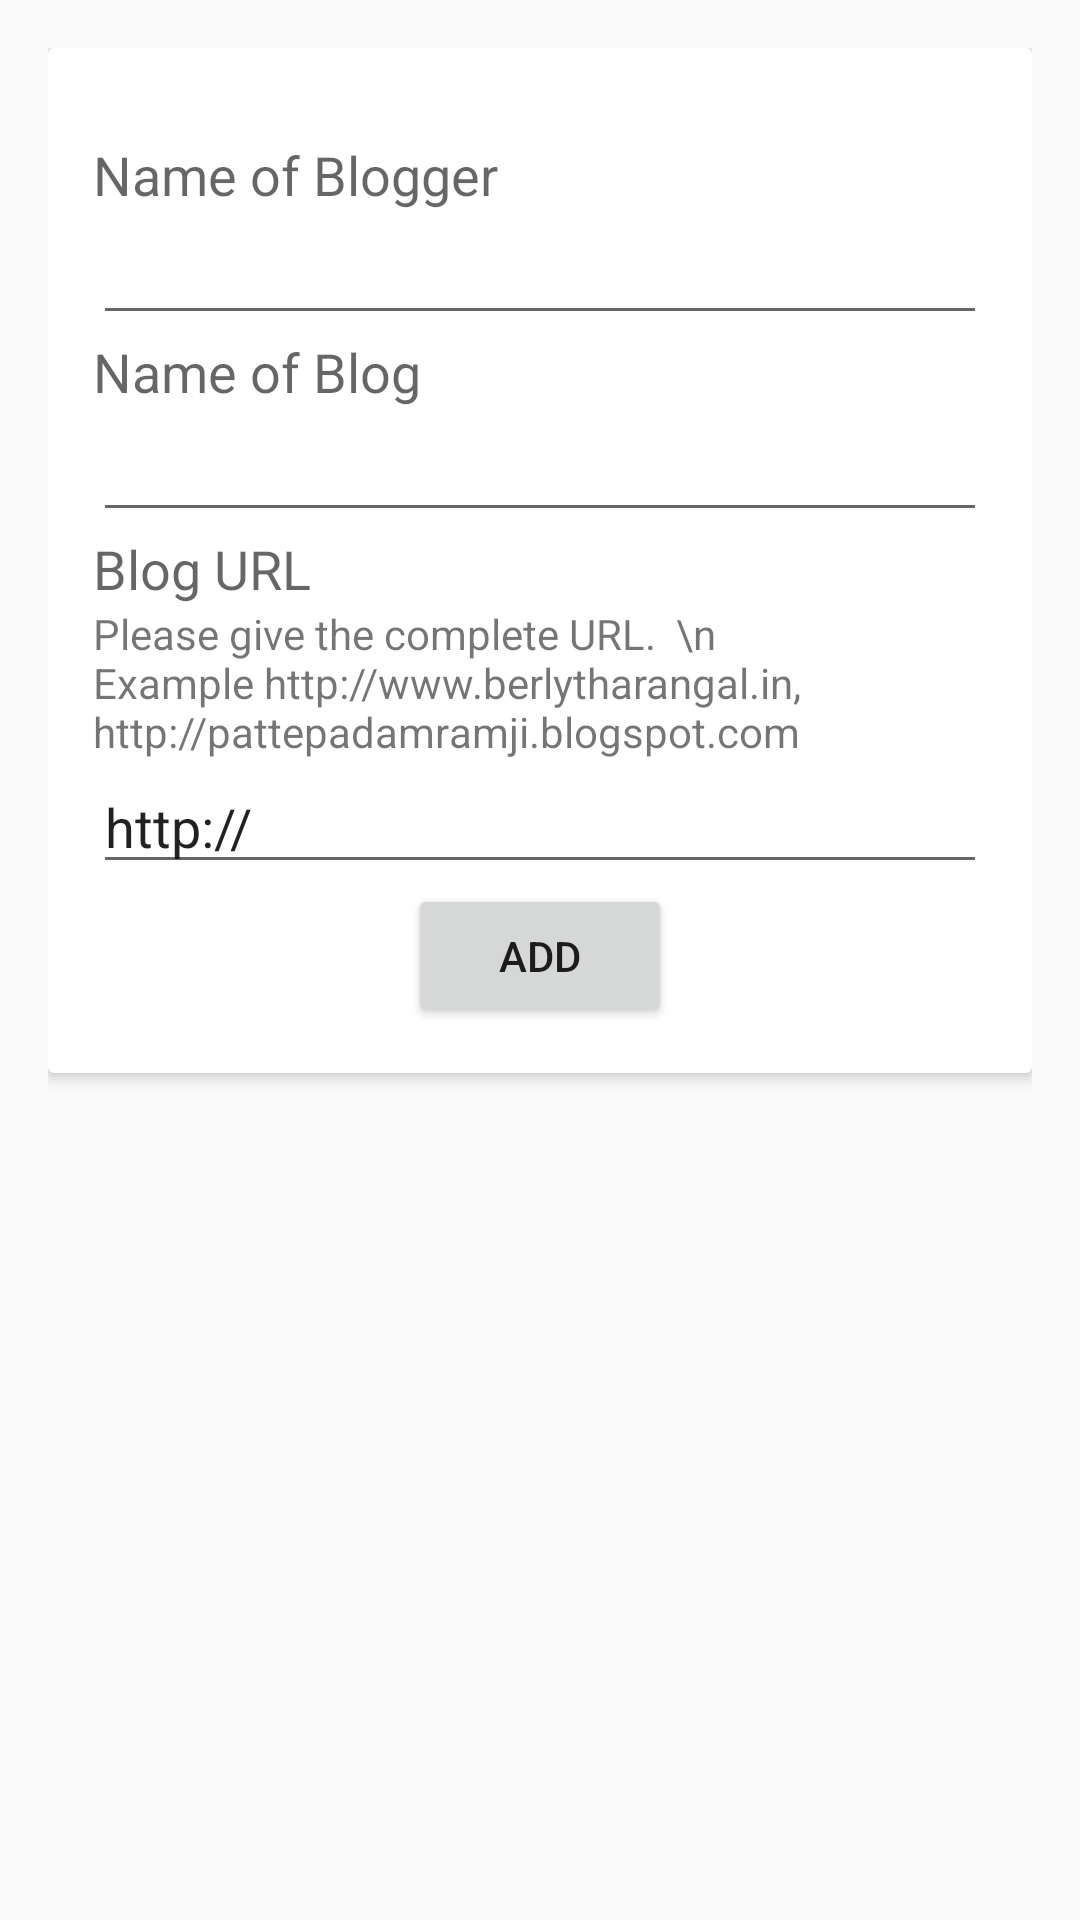

Layout XML and referenced resources for this Android screen:
<!-- AndroidManifest.xml: application theme CustomActionBarTheme -->
<!-- res/layout/activity_new_blogger.xml -->
<LinearLayout xmlns:android="http://schemas.android.com/apk/res/android"
    xmlns:tools="http://schemas.android.com/tools"
    android:layout_width="match_parent"
    android:layout_height="match_parent"
    android:padding="16dp"
    android:orientation="vertical"
    tools:context="in.aqel.blogger.NewBlogger">

    <android.support.v7.widget.CardView
        xmlns:card_view="http://schemas.android.com/apk/res-auto"
        android:id="@+id/card_view"
        android:layout_gravity="center"
        android:layout_width="match_parent"
        android:layout_height="wrap_content"
        card_view:cardElevation="3dp"
        card_view:contentPaddingTop="15dp"
        android:background="#ffffff"
        >
    <LinearLayout
        android:layout_width="match_parent"
        android:layout_height="wrap_content"
        android:orientation="vertical"
        android:padding="15dp"
        >
        <TextView
            android:layout_width="wrap_content"
            android:layout_height="wrap_content"
            android:textAppearance="?android:attr/textAppearanceMedium"
            android:text="Name of Blogger"
            android:id="@+id/textView" />
        <EditText
            android:layout_width="match_parent"
            android:layout_height="wrap_content"
            android:id="@+id/etBloggerName" />

        <TextView
            android:layout_width="wrap_content"
            android:layout_height="wrap_content"
            android:textAppearance="?android:attr/textAppearanceMedium"
            android:text="Name of Blog"
            android:id="@+id/textView4" />

        <EditText
            android:layout_width="match_parent"
            android:layout_height="wrap_content"
            android:id="@+id/etBlog" />

        <TextView
            android:layout_width="wrap_content"
            android:layout_height="wrap_content"
            android:textAppearance="?android:attr/textAppearanceMedium"
            android:text="Blog URL"
            android:id="@+id/textView2" />

        <TextView
            android:layout_width="wrap_content"
            android:layout_height="wrap_content"
            android:textAppearance="?android:attr/textAppearanceSmall"
            android:text="Please give the complete URL.  \n Example http://www.berlytharangal.in, http://pattepadamramji.blogspot.com"
            android:id="@+id/textView3" />

        <EditText
            android:layout_width="match_parent"
            android:layout_height="wrap_content"
            android:id="@+id/etLink"
            android:text="http://" />

        <Button
            android:layout_width="wrap_content"
            android:layout_height="wrap_content"
            android:text="Add"
            android:id="@+id/bAdd"
            android:layout_gravity="center_horizontal" />

        <TextView
            android:layout_width="wrap_content"
            android:layout_height="wrap_content"
            android:textAppearance="?android:attr/textAppearanceMedium"
            android:text="Check the blog link and internet connection. \n If you are getting error again, ask the blogger to allow blog feed in blogger settings."
            android:id="@+id/tvError"
            android:layout_gravity="center_horizontal"
            android:gravity="center_horizontal"
            android:textColor="#ffe20d06"
            android:visibility="gone"
            />


    </LinearLayout>
    </android.support.v7.widget.CardView>

</LinearLayout>
<!-- resources referenced by this layout -->
<resources>
  <style name="CustomActionBarTheme" parent="@style/Theme.AppCompat.Light.DarkActionBar">
          <item name="android:actionBarStyle">@style/MyActionBar</item>
  
          
          <item name="actionBarStyle">@style/MyActionBar</item>
      </style>
  <style name="MyActionBar" parent="@style/Widget.AppCompat.Light.ActionBar.Solid.Inverse">
          <item name="android:background">@color/actionbar_background</item>
          
          <item name="background">@color/actionbar_background</item>
      </style>
  <color name="actionbar_background">#ff5c7b00</color>
</resources>
